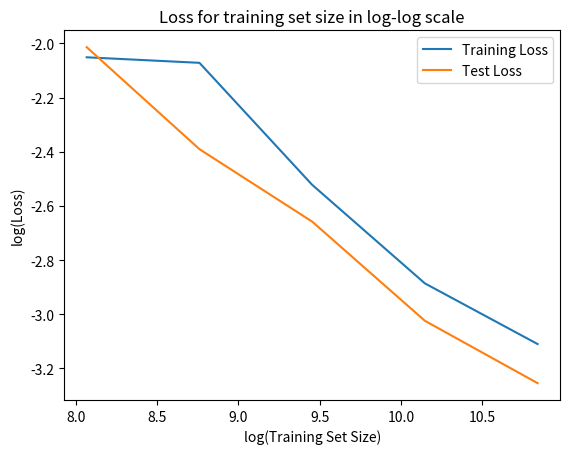
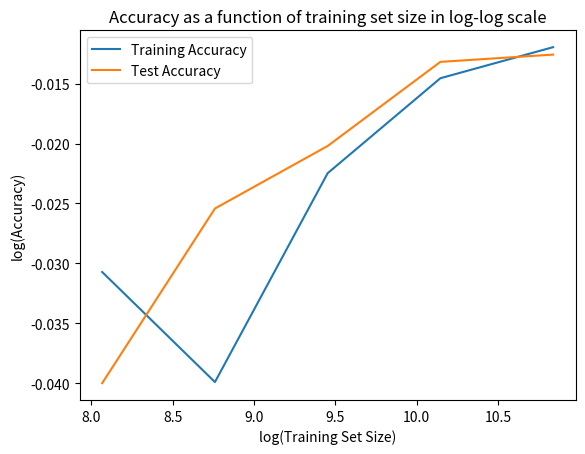

These charts were generated, in order, by the following Python code:
import matplotlib.pyplot as plt
import numpy as np

if __name__ == '__main__':
    train_size_arr = np.array([51000, 25500, 12750, 6375, 3187])
    train_loss_arr = np.array([0.0446, 0.0558, 0.0803, 0.1260, 0.1286])
    train_acc_arr = np.array([8893/9000, 4435/4500, 2200/2250, 1081/1125, 545/562])
    test_loss_arr = np.array([0.0386, 0.0486, 0.0701, 0.0916, 0.1335])
    test_acc_arr = np.array([9875/10000, 9869/10000, 9800/10000, 9749/10000, 9608/10000])

    fig = plt.figure()
    plt.plot(np.log(train_size_arr), np.log(train_loss_arr))
    plt.plot(np.log(train_size_arr), np.log(test_loss_arr))
    plt.title('Loss for training set size in log-log scale')
    plt.xlabel('log(Training Set Size)')
    plt.ylabel('log(Loss)')
    plt.legend(['Training Loss', 'Test Loss'])

    fig.savefig('./loss_plot.png')

    fig = plt.figure()
    plt.plot(np.log(train_size_arr), np.log(train_acc_arr))
    plt.plot(np.log(train_size_arr), np.log(test_acc_arr))
    plt.title('Accuracy as a function of training set size in log-log scale')
    plt.xlabel('log(Training Set Size)')
    plt.ylabel('log(Accuracy)')
    plt.legend(['Training Accuracy', 'Test Accuracy'])
    fig.savefig('./acc_plot.png')